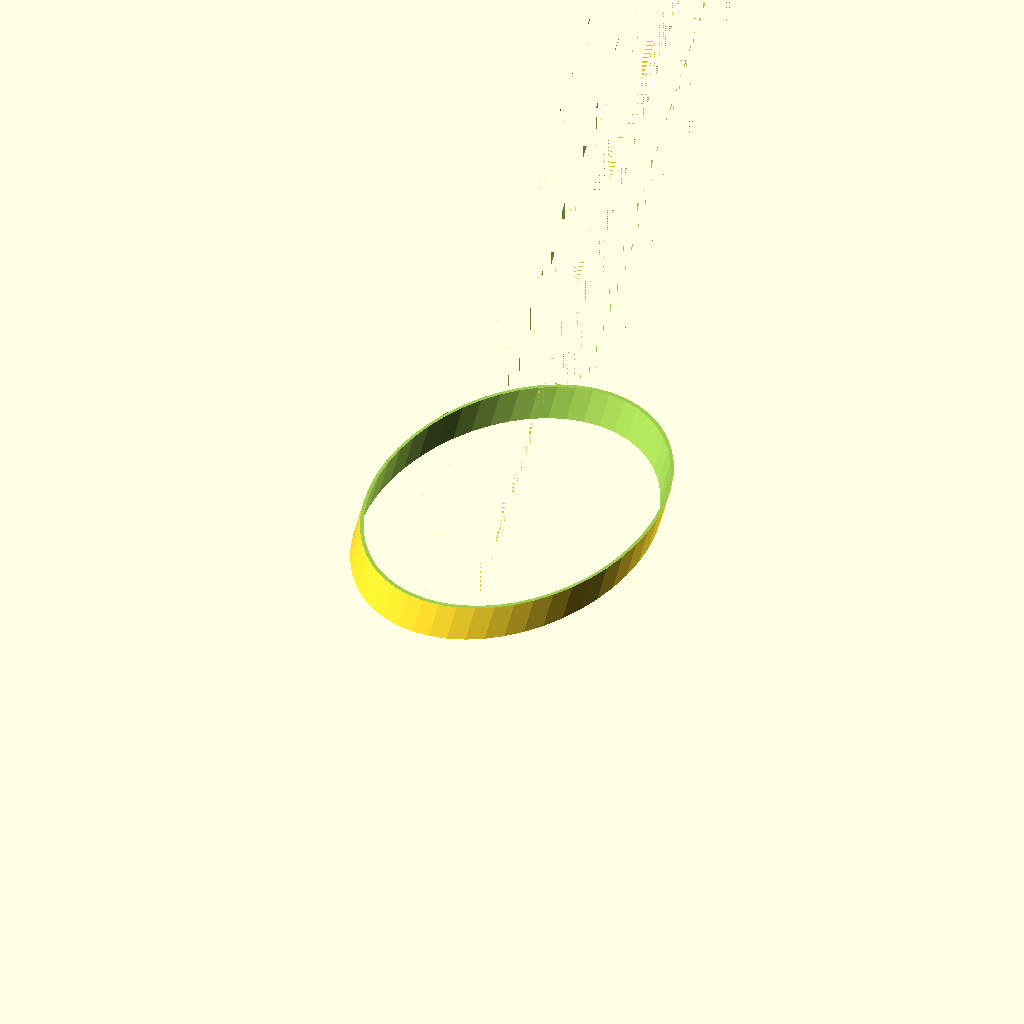
Cell 1: the model at its default parameters.
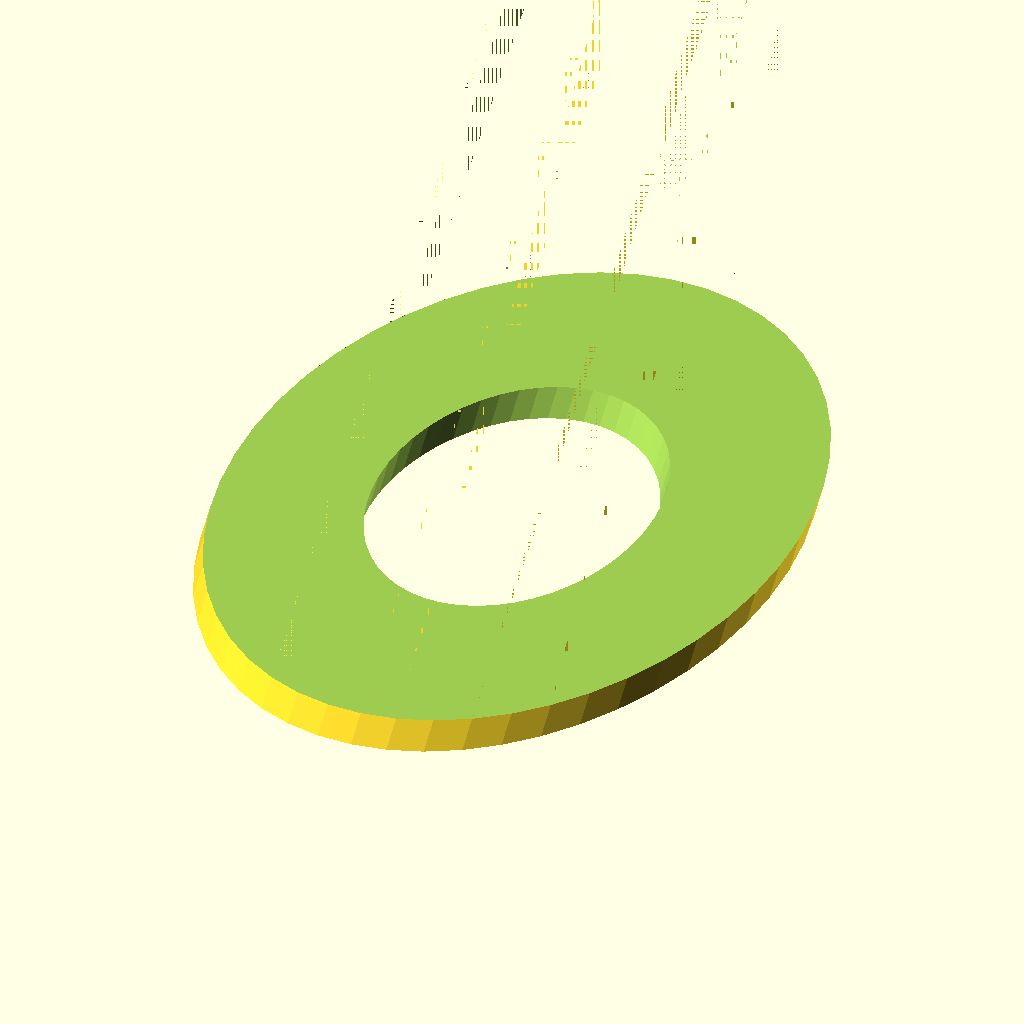
Cell 2 — secondary_mirror_larger set to 88, the other parameters unchanged.
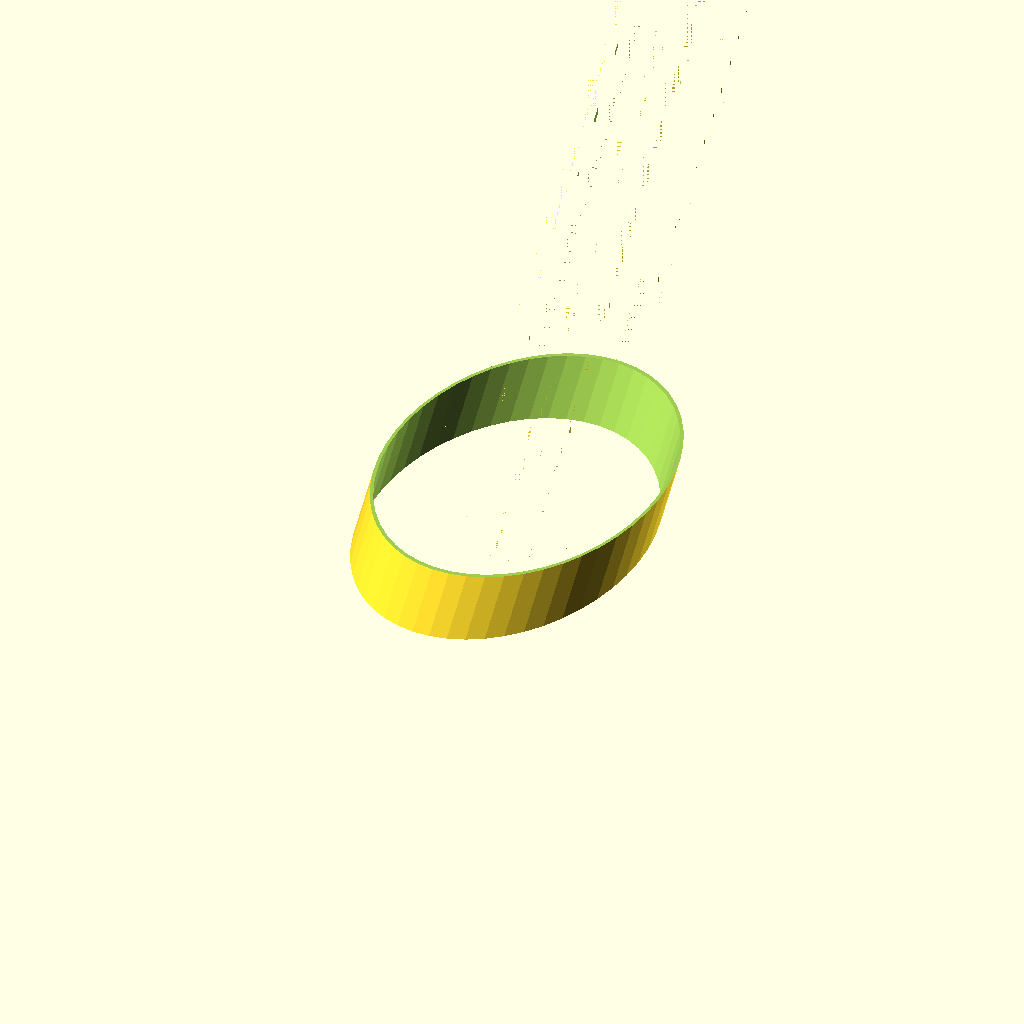
Cell 3: secondary_mirror_thickness = 10 (everything else at default).
All cells are drawn from one camera (rotation 55°, 0°, 25°, orthographic, colour scheme Cornfield), so only the parameter changes between them.
The OpenSCAD source (inputs/thingiverse/thing-2998643/files/smaller_secondary_mirror.scad):
secondary_mirror_hole=43;
secondary_mirror_larger=44;
secondary_mirror_thickness=5;
$fn=50;

rotate([-45,0,0]){
difference() {
difference() {
intersection() {
	rotate([45,0,0]) {
		cylinder(r=secondary_mirror_larger*4, h=secondary_mirror_larger*4);
	}
	translate([0,0,-secondary_mirror_larger/2-secondary_mirror_thickness]){
	cylinder(r=secondary_mirror_larger/2, h=secondary_mirror_larger*4);
	}
}
translate([0,0,secondary_mirror_thickness]){
intersection() {
	rotate([45,0,0]) {
		cylinder(r=secondary_mirror_larger*4, h=secondary_mirror_larger*4);
	}
	translate([0,0,-secondary_mirror_larger/2]){
	cylinder(r=secondary_mirror_larger/2+0.01, h=secondary_mirror_larger*4);
	}
}
}
}
	translate([0,0,-secondary_mirror_larger/2-secondary_mirror_thickness]){
			cylinder(r=secondary_mirror_hole/2, h=secondary_mirror_larger*4);
	}
}
}
Parameter table extracted from the source (name, type, default, range or options):
secondary_mirror_hole: number, default 43
secondary_mirror_larger: number, default 44
secondary_mirror_thickness: number, default 5
